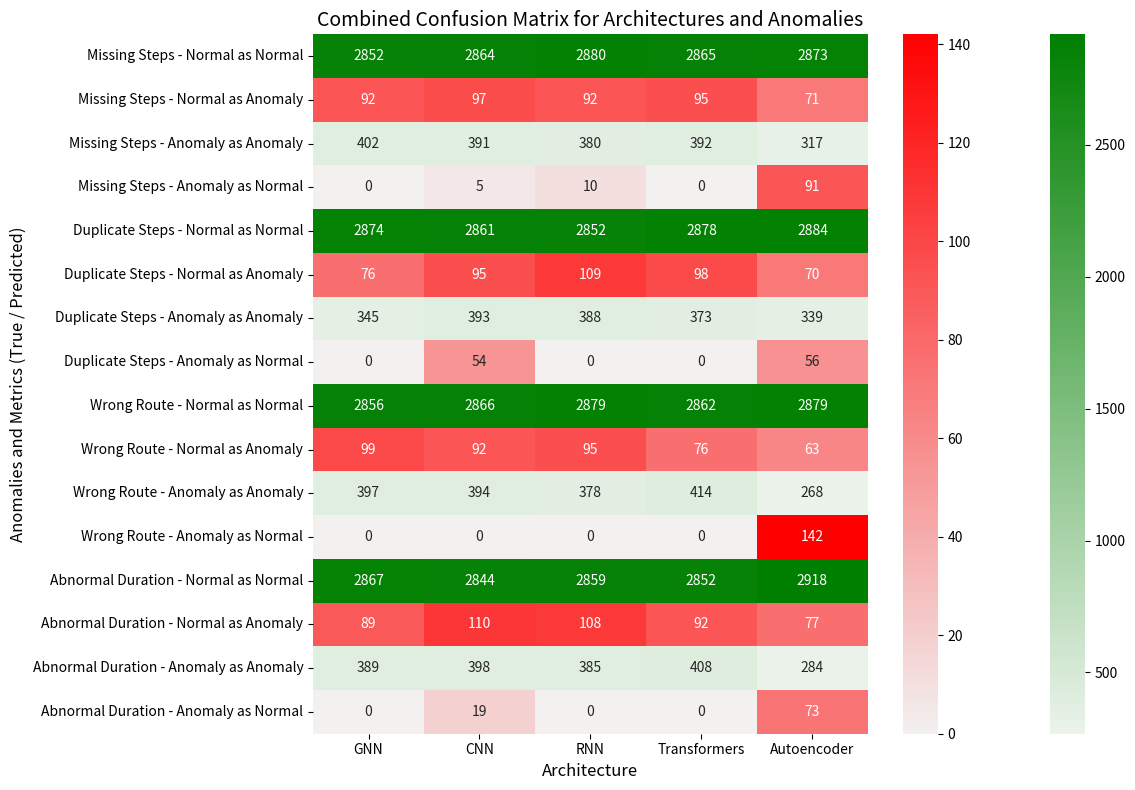

Reproduce this figure in Python.
import matplotlib.pyplot as plt
import seaborn as sns
import numpy as np
import pandas as pd

# Створення списку для anomalies_metrics
anomalies_metrics = [
    'Missing Steps - Normal as Normal',
    'Missing Steps - Normal as Anomaly',
    'Missing Steps - Anomaly as Anomaly',
    'Missing Steps - Anomaly as Normal',

    'Duplicate Steps - Normal as Normal',
    'Duplicate Steps - Normal as Anomaly',
    'Duplicate Steps - Anomaly as Anomaly',
    'Duplicate Steps - Anomaly as Normal',

    'Wrong Route - Normal as Normal',
    'Wrong Route - Normal as Anomaly',
    'Wrong Route - Anomaly as Anomaly',
    'Wrong Route - Anomaly as Normal',

    'Abnormal Duration - Normal as Normal',
    'Abnormal Duration - Normal as Anomaly',
    'Abnormal Duration - Anomaly as Anomaly',
    'Abnormal Duration - Anomaly as Normal'
]

# Створення датасету з нулями вручну 3340 3336
dataset = pd.DataFrame([
    [2852, 2864, 2880, 2865, 2873],  # Missing Steps - True Normal*Predicted Normal
    [92, 97, 92, 95, 71],  # Missing Steps - True Normal*Predicted Anomaly
    [402, 391, 380, 392, 317],  # Missing Steps - True Anomaly*Predicted Anomaly
    [0, 5, 10, 0, 91],  # Missing Steps - True Anomaly*Predicted Normal

    [2874, 2861, 2852, 2878, 2884],  # Duplicate Steps - True Normal*Predicted Normal
    [76, 95, 109, 98, 70],  # Duplicate Steps - True Normal*Predicted Anomaly
    [345, 393, 388, 373, 339],  # Duplicate Steps - True Anomaly*Predicted Anomaly
    [0, 54, 0, 0, 56],  # Duplicate Steps - True Anomaly*Predicted Normal

    [2856, 2866, 2879, 2862, 2879],  # Wrong Route - True Normal*Predicted Normal
    [99, 92, 95, 76, 63],  # Wrong Route - True Normal*Predicted Anomaly
    [397, 394, 378, 414, 268],  # Wrong Route - True Anomaly*Predicted Anomaly
    [0, 0, 0, 0, 142],  # Wrong Route - True Anomaly*Predicted Normal

    [2867, 2844, 2859, 2852, 2918],  # Abnormal Duration - True Normal*Predicted Normal
    [89, 110, 108, 92, 77],  # Abnormal Duration - True Normal*Predicted Anomaly
    [389, 398, 385, 408, 284],  # Abnormal Duration - True Anomaly*Predicted Anomaly
    [0, 19, 0, 0, 73]  # Abnormal Duration - True Anomaly*Predicted Normal

], columns=['GNN', 'CNN', 'RNN', 'Transformers', 'Autoencoder'])

# Створення комбінованої теплової карти
fig, ax = plt.subplots(figsize=(12, 8))

# Лейбли для архітектур і поєднаних аномалій і метрик
architectures = ['GNN', 'CNN', 'RNN', 'Transformers', 'Autoencoder']
anomalies_metrics = anomalies_metrics

# Палітри кольорів для різних категорій
# Зелена палітра для True Normal * Predicted Normal і True Anomaly * Predicted Anomaly
cmap_normal = sns.light_palette("green", as_cmap=True)
# Червона палітра для True Normal * Predicted Anomaly і True Anomaly * Predicted Normal
cmap_anomaly = sns.light_palette("red", as_cmap=True)

# Створюємо маску для кожної категорії: чергування зеленого та червоного
mask_combined = np.zeros_like(dataset.values)

# Маскуємо зелений і червоний
for i in range(len(anomalies_metrics)):
    if i % 2 == 0:  # Для парних рядків (0, 2, 4...) - зелений
        mask_combined[i, :] = 1  # Зелений
    else:  # Для непарних рядків (1, 3, 5...) - червоний
        mask_combined[i, :] = 0  # Червоний

# Побудова комбінованої теплової карти
sns.heatmap(dataset, annot=True, fmt='.0f', cmap=cmap_normal, cbar=True,
            xticklabels=architectures, yticklabels=anomalies_metrics, ax=ax, mask=mask_combined==0)

sns.heatmap(dataset, annot=True, fmt='.0f', cmap=cmap_anomaly, cbar=True,
            xticklabels=architectures, yticklabels=anomalies_metrics, ax=ax, mask=mask_combined==1)

# Заголовки і мітки
ax.set_title('Combined Confusion Matrix for Architectures and Anomalies', fontsize=14)
ax.set_xlabel('Architecture', fontsize=12)
ax.set_ylabel('Anomalies and Metrics (True / Predicted)', fontsize=12)

# Показати графік
plt.tight_layout()
plt.show()